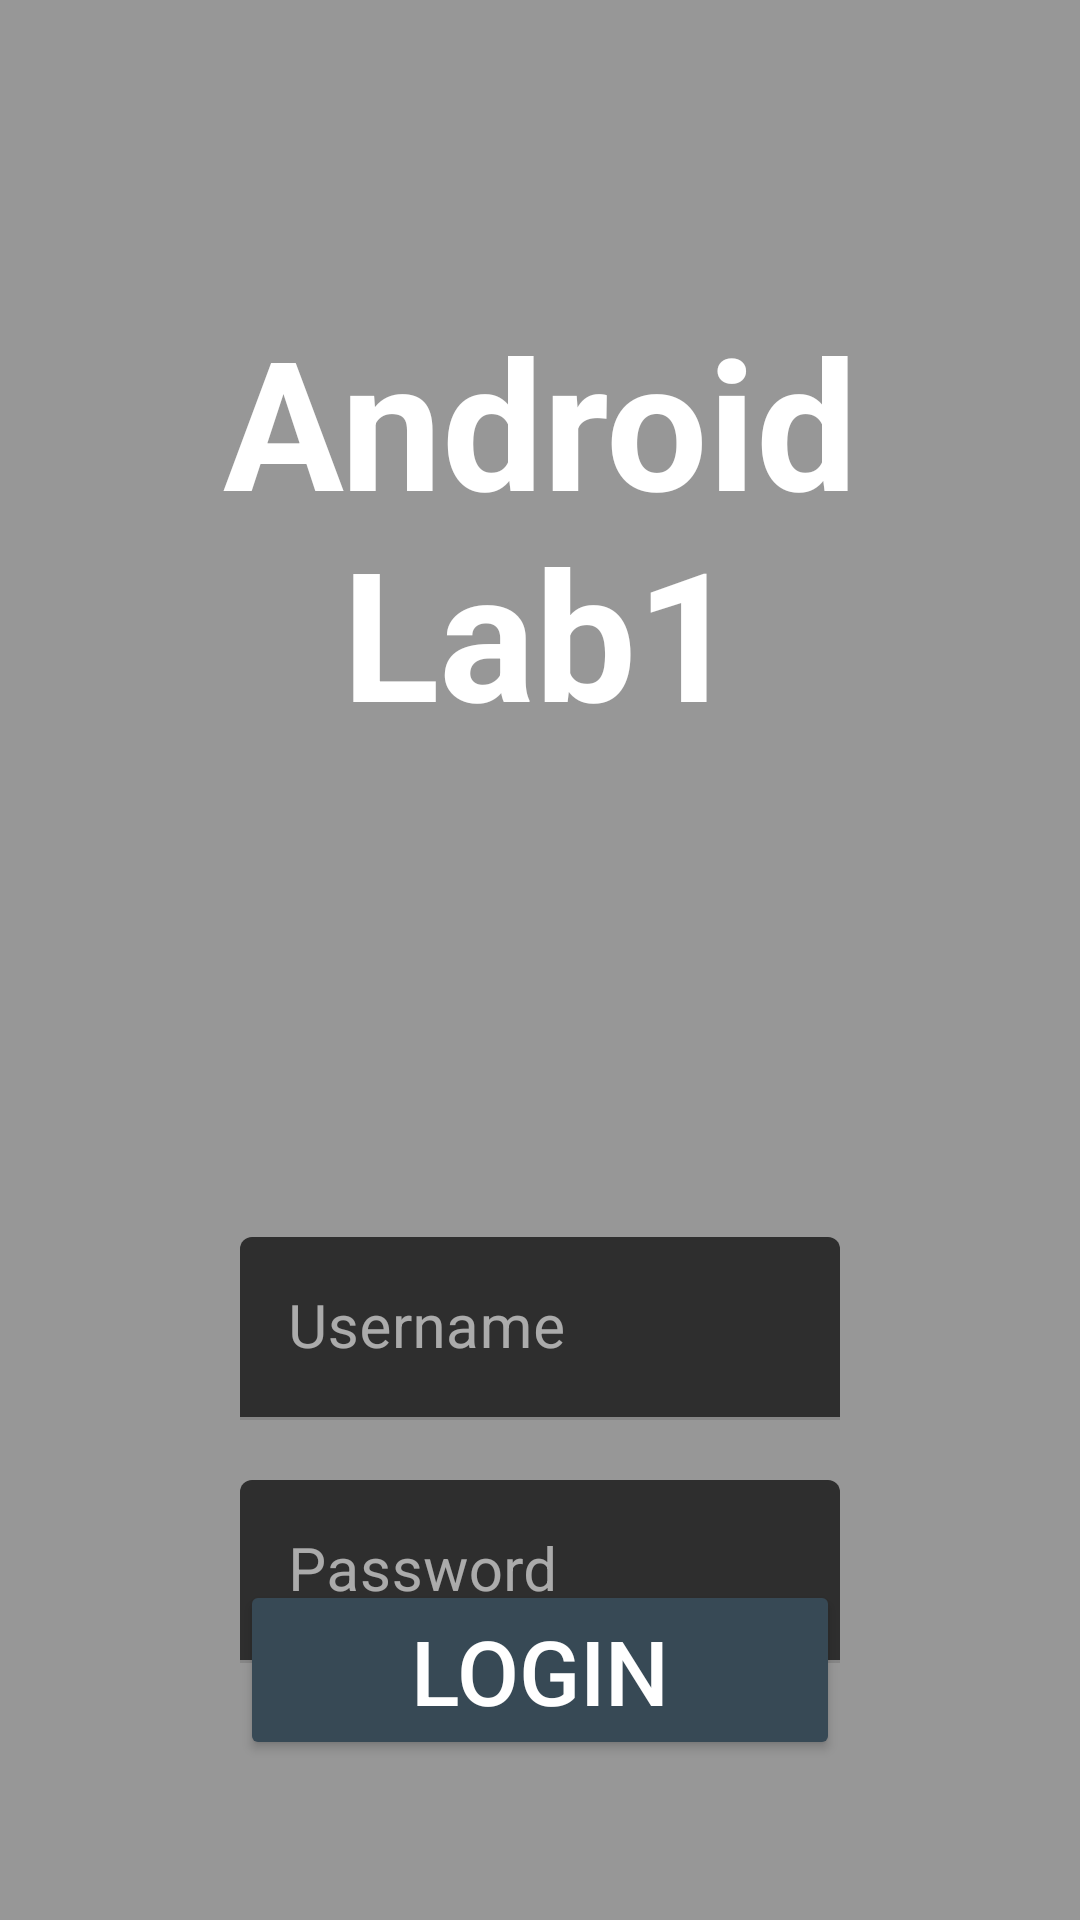

Here is an Android app screen rendered from its layout file. Give the layout XML and the strings, colors and styles it references.
<!-- AndroidManifest.xml: application theme Theme.Laba1 -->
<!-- res/layout/fragment_login.xml -->
<?xml version="1.0" encoding="utf-8"?>
<androidx.constraintlayout.widget.ConstraintLayout xmlns:android="http://schemas.android.com/apk/res/android"
    xmlns:app="http://schemas.android.com/apk/res-auto"
    xmlns:tools="http://schemas.android.com/tools"
    android:layout_width="match_parent"
    android:layout_height="match_parent"
    tools:context=".LoginFragment"
    android:background="@color/myGrey">

    <TextView
        android:id="@+id/logo"
        android:layout_width="350dp"
        android:layout_height="wrap_content"
        android:layout_marginTop="100dp"
        android:contentDescription="@string/app_name"
        android:text="@string/app_name"
        android:textAlignment="center"
        android:textColor="@color/white"
        android:textSize="60sp"
        android:textStyle="bold"
        app:layout_constraintEnd_toEndOf="parent"
        app:layout_constraintHorizontal_bias="0.5"
        app:layout_constraintStart_toStartOf="parent"
        app:layout_constraintTop_toTopOf="parent" />


    <TextView
        android:id="@+id/error_message"
        android:layout_width="0dp"
        android:layout_height="wrap_content"
        android:layout_marginTop="100dp"
        android:textAlignment="center"
        android:textColor="@color/colorError"
        android:textSize="20sp"
        android:textStyle="bold"
        app:layout_constraintBottom_toTopOf="@id/login_form"
        app:layout_constraintEnd_toEndOf="parent"
        app:layout_constraintHorizontal_bias="0.0"
        app:layout_constraintStart_toStartOf="parent"
        app:layout_constraintTop_toBottomOf="@id/logo"
        tools:text="Error Message" />

    <com.google.android.material.textfield.TextInputLayout
        android:id="@+id/login_form"
        android:layout_width="wrap_content"
        android:layout_height="wrap_content"
        android:layout_gravity="center_horizontal"
        android:layout_marginTop="35dp"
        app:layout_constraintEnd_toEndOf="parent"
        app:layout_constraintStart_toStartOf="parent"
        app:layout_constraintTop_toBottomOf="@id/error_message">

        <com.google.android.material.textfield.TextInputEditText
            android:id="@+id/username"
            android:layout_width="200dp"
            android:layout_height="wrap_content"
            android:hint="@string/username"
            android:inputType="text"
            android:textColor="@color/white"
            android:textColorHint="@color/white"
            android:textSize="20sp" />

    </com.google.android.material.textfield.TextInputLayout>

    <com.google.android.material.textfield.TextInputLayout
        android:layout_width="wrap_content"
        android:layout_height="wrap_content"
        android:layout_gravity="center_horizontal"
        android:layout_marginTop="20dp"
        app:layout_constraintEnd_toEndOf="parent"
        app:layout_constraintStart_toStartOf="parent"
        app:layout_constraintTop_toBottomOf="@id/login_form">

        <com.google.android.material.textfield.TextInputEditText
            android:id="@+id/password"
            android:layout_width="200dp"
            android:layout_height="wrap_content"
            android:hint="@string/password"
            android:inputType="textPassword"
            android:textColor="@color/white"
            android:textColorHint="@color/white"
            android:textSize="20sp" />

    </com.google.android.material.textfield.TextInputLayout>


    <Button
        android:id="@+id/login_button"
        android:layout_width="200dp"
        android:layout_height="60dp"
        android:backgroundTint="@android:color/system_accent2_700"
        android:text="@string/login"
        android:textColor="@color/white"
        android:textSize="30sp"
        app:layout_constraintBottom_toBottomOf="parent"
        app:layout_constraintEnd_toEndOf="parent"
        app:layout_constraintStart_toStartOf="parent"
        app:layout_constraintTop_toBottomOf="@id/login_form" />


</androidx.constraintlayout.widget.ConstraintLayout>
<!-- resources referenced by this layout -->
<resources>
  <color name="colorError">#DA1128</color>
  <color name="myGrey">#979797</color>
  <color name="white">#FFFFFFFF</color>
  <string name="app_name">Android Lab1</string>
  <string name="login">Login</string>
  <string name="password">Password</string>
  <string name="username">Username</string>
  <style name="Theme.Laba1" parent="Base.Theme.Laba1" />
  <style name="Base.Theme.Laba1" parent="Theme.MaterialComponents.NoActionBar">
          <item name="colorPrimary">@color/colorPrimary</item>
      </style>
  <color name="colorPrimary">#FEE15C</color>
</resources>
